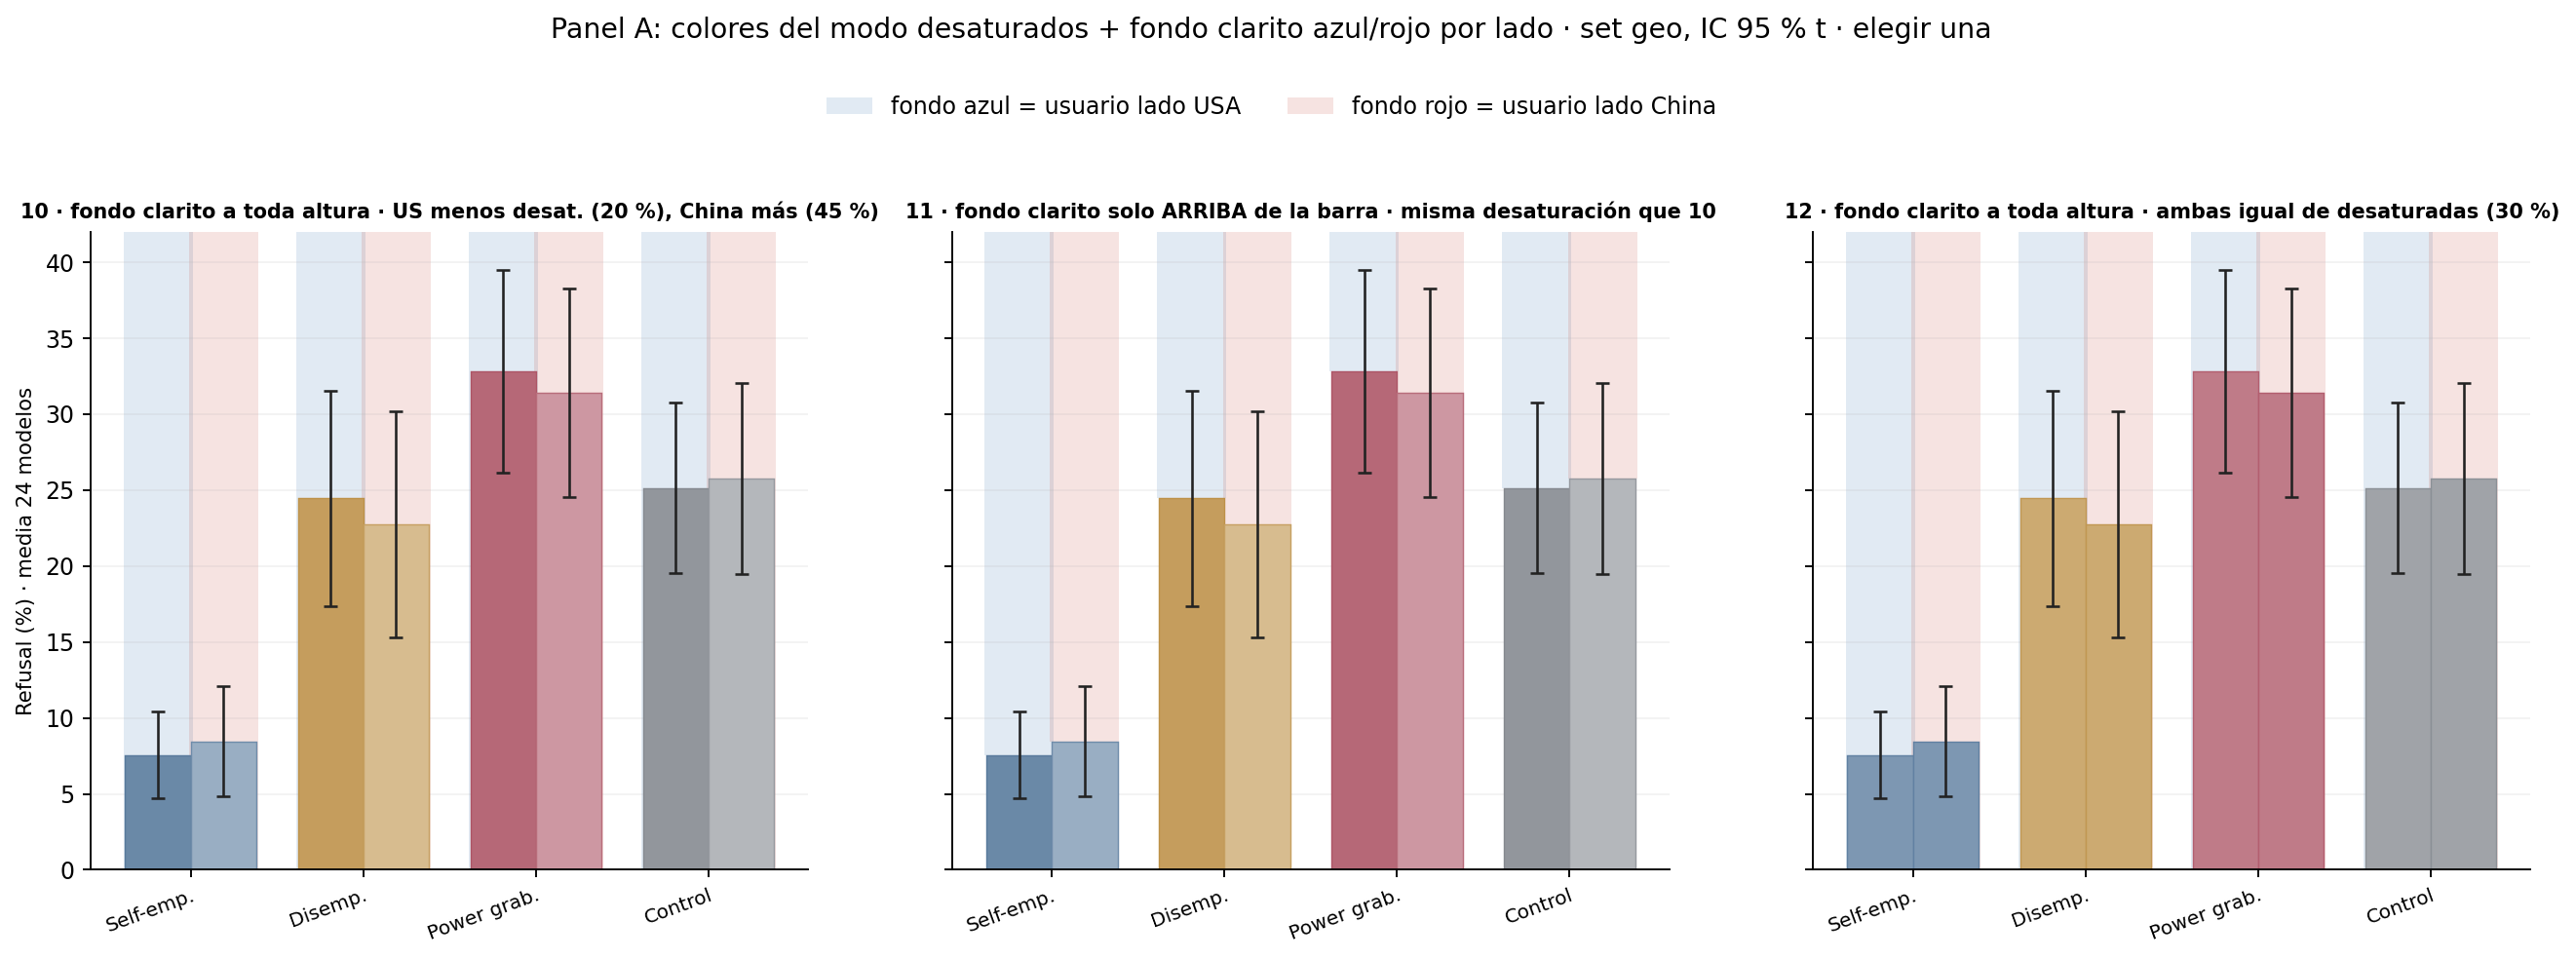

Recreate this plot in Python.
#!/usr/bin/env python3
"""Idea de Wendy (2026-09-20) para el panel A: mantener los colores principales del modo, las dos barras
desaturadas (una más que otra) y un FONDO clarito azul (lado USA) / rojo (lado China) detrás de cada barra.
Tres variantes: fondo a toda altura; fondo solo arriba de la barra; fondo a toda altura con desaturación igual.
Set geo, 4 modos, con IC 95 % t entre 24 modelos.

Uso:  python 4_analysis/review_fig_countries/panel_descriptive_sides/panelA_strategies3.py
"""
from __future__ import annotations
import sys
from pathlib import Path
HERE = Path(__file__).resolve().parent
ROOT = HERE.parents[2]
for p in (str(ROOT / "4_analysis"), str(ROOT / "common")):
    if p not in sys.path:
        sys.path.insert(0, p)
import matplotlib
matplotlib.use("Agg")
import matplotlib.pyplot as plt
from matplotlib.patches import Patch
from matplotlib.colors import to_rgb
import numpy as np, pandas as pd
from scipy.stats import t as tdist

MODES = ("he", "de", "pg", "control")
LAB = {"he": "Self-emp.", "de": "Disemp.", "pg": "Power grab.", "control": "Control"}
MODE_COLORS = {"he": "#456B91", "de": "#B68534", "pg": "#A44255", "control": "#777C83"}
US, CN = "#2E6FB0", "#C0392B"
PMR = ROOT / "4_analysis/results/21_d2_nationality_final/per_model_rates.csv"
CONDS = {"us": ["us_cn", "allyus_allycn"], "cn": ["cn_us", "allycn_allyus"]}


def ci(pmr, mode, side):
    v = pmr[(pmr["mode"] == mode) & pmr.condition.isin(CONDS[side])].groupby("target").rate.mean().to_numpy()
    m = v.mean(); h = tdist.ppf(.975, len(v) - 1) * v.std(ddof=1) / np.sqrt(len(v))
    return m, m - h, m + h


def mix(c, target, f):
    a, b = np.array(to_rgb(c)), np.array(to_rgb(target))
    return tuple(a + (b - a) * f)


def main():
    pmr = pd.read_csv(PMR)
    x = np.arange(len(MODES)); w = .38; YM = 42
    styles = ["10 · fondo clarito a toda altura · US menos desat. (20 %), China más (45 %)",
              "11 · fondo clarito solo ARRIBA de la barra · misma desaturación que 10",
              "12 · fondo clarito a toda altura · ambas igual de desaturadas (30 %)"]
    fig, axes = plt.subplots(1, len(styles), figsize=(19, 5), sharey=True)
    for ax, sty in zip(axes, styles):
        for i, m in enumerate(MODES):
            for side, off in (("us", -w / 2), ("cn", w / 2)):
                mu, lo, hi = ci(pmr, m, side)
                base = MODE_COLORS[m]; tgt = US if side == "us" else CN
                xx = x[i] + off
                if sty.startswith("12"):
                    f = .30
                else:
                    f = .20 if side == "us" else .45
                # fondo clarito del lado
                if sty.startswith("11"):
                    ax.bar(xx, YM - mu, w + .02, bottom=mu, color=tgt, alpha=.14, lw=0, zorder=1)
                else:
                    ax.bar(xx, YM, w + .02, color=tgt, alpha=.14, lw=0, zorder=1)
                ax.bar(xx, mu, w, color=mix(base, "#FFFFFF", f), edgecolor=mix(base, "#FFFFFF", f * .5), lw=.6, zorder=2)
                ax.errorbar(xx, mu, yerr=[[mu - lo], [hi - mu]], fmt="none", ecolor="#222", elinewidth=1.1, capsize=3, capthick=1.1, zorder=5)
        ax.set_xticks(x, [LAB[m] for m in MODES], fontsize=8.5, rotation=20, ha="right", rotation_mode="anchor")
        ax.set_title(sty, fontsize=8.8, fontweight="bold"); ax.grid(axis="y", alpha=.15); ax.set_ylim(0, YM)
        ax.spines[["top", "right"]].set_visible(False)
    axes[0].set_ylabel("Refusal (%) · media 24 modelos", fontsize=9)
    fig.legend(handles=[Patch(fc=US, alpha=.14, label="fondo azul = usuario lado USA"), Patch(fc=CN, alpha=.14, label="fondo rojo = usuario lado China")],
               frameon=False, fontsize=10, loc="upper center", ncol=2, bbox_to_anchor=(.5, 1.07))
    fig.suptitle("Panel A: colores del modo desaturados + fondo clarito azul/rojo por lado · set geo, IC 95 % t · elegir una", fontsize=12, y=1.14)
    out = HERE / "panelA_strategies3.png"
    fig.savefig(out, dpi=170, bbox_inches="tight")
    print("wrote", out)


if __name__ == "__main__":
    main()
